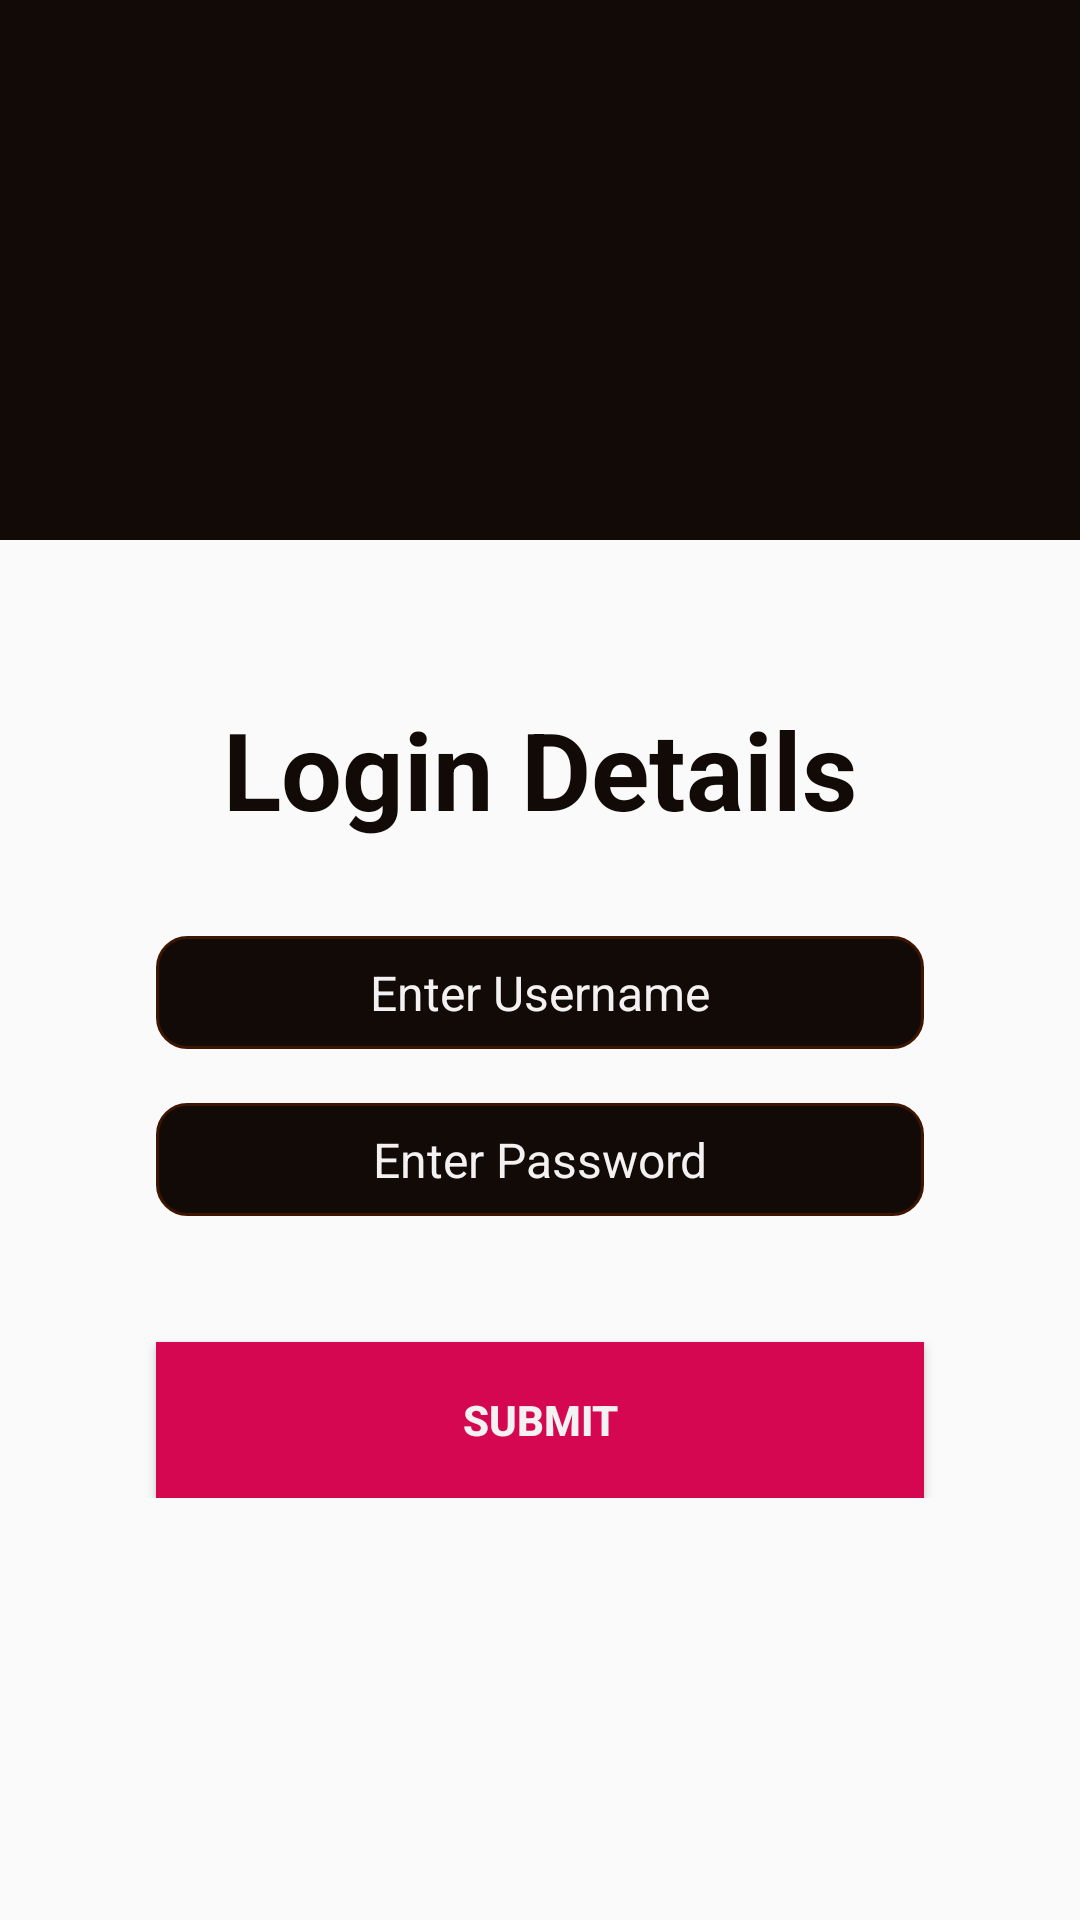

The Android layout XML behind this screen, and the referenced resources:
<!-- AndroidManifest.xml: application theme AppTheme -->
<!-- res/layout/activity_log_in.xml -->
<?xml version="1.0" encoding="utf-8"?>
<ScrollView xmlns:android="http://schemas.android.com/apk/res/android"
    xmlns:app="http://schemas.android.com/apk/res-auto"
    xmlns:tools="http://schemas.android.com/tools"
    android:layout_width="fill_parent"
    android:layout_height="fill_parent"
    tools:context=".LogIn"
    android:orientation="vertical">

    <LinearLayout
        android:layout_width="match_parent"
        android:layout_height="match_parent"
        android:orientation="vertical">

        <LinearLayout
            android:layout_width="match_parent"
            android:layout_height="180dp"
            android:background="@color/black"
            android:orientation="vertical">
            <ImageView
                android:layout_width="match_parent"
                android:layout_height="match_parent"
                android:background="@drawable/logo"
                />
        </LinearLayout>
        <LinearLayout
            android:layout_width="match_parent"
            android:layout_height="match_parent"
            android:orientation="vertical"

            >
            <LinearLayout
                android:layout_width="match_parent"
                android:layout_height="wrap_content"
                android:layout_marginTop="52dp"
                >
                <TextView
                    android:layout_width="match_parent"
                    android:layout_height="52dp"
                    android:text="@string/loginText"
                    android:textAlignment="center"
                    android:textStyle="bold"
                    android:textSize="36dp"
                    android:textColor="@color/black"/>
            </LinearLayout>
            <LinearLayout
                android:layout_width="match_parent"
                android:layout_height="wrap_content"
                android:layout_marginTop="28dp"
                android:gravity="center"
                android:orientation="vertical">
                <EditText
                    android:layout_width="256dp"
                    android:layout_height="wrap_content"
                    android:layout_gravity="center"
                    android:gravity="center"
                    android:textAlignment="center"
                    android:hint="@string/usernameHint"
                    android:textColorHint="@color/ColorPrimary"
                    android:textColor="@color/colorPrimary"
                    android:textSize="16dp"
                    android:padding="8dp"
                    android:background="@drawable/input_text_box"
                    android:id="@+id/username"
                    android:inputType="text"
                    />
                <EditText
                    android:layout_width="256dp"
                    android:layout_height="wrap_content"
                    android:layout_gravity="center"
                    android:inputType="textPassword"
                    android:gravity="center"
                    android:textAlignment="center"
                    android:hint="@string/passwordHint"
                    android:textColorHint="@color/ColorPrimary"
                    android:textColor="@color/colorPrimary"
                    android:textSize="16dp"
                    android:padding="8dp"
                    android:background="@drawable/input_text_box"
                    android:id="@+id/password"
                    android:layout_marginTop="18dp"
                    />
                <Button
                    android:layout_width="256dp"
                    android:layout_height="52dp"
                    android:layout_marginTop="42dp"
                    android:text="@string/submitText"
                    android:background="@color/button_color"
                    android:textStyle="bold"
                    android:textColor="@color/colorPrimary"
                    android:padding="12dp"
                    android:id="@+id/login"
                    />
            </LinearLayout>
        </LinearLayout>
    </LinearLayout>
</ScrollView>
<!-- resources referenced by this layout -->
<resources>
  <color name="ColorPrimary">#F3F1F1</color>
  <color name="black">#110A07</color>
  <color name="button_color">#FFD50751</color>
  <color name="colorPrimary">#F3F1F1</color>
  <!-- drawable input_text_box (drawable) -->
  <?xml version="1.0" encoding="utf-8"?>
  <shape xmlns:android="http://schemas.android.com/apk/res/android">
      <corners android:radius="10dp"/>
      <stroke
          android:width="1dp"
          android:color="@color/textBoxBGBorderColor" />
      <solid android:color="@color/black"/>
  </shape>
  <string name="loginText">Login Details</string>
  <string name="passwordHint">Enter Password</string>
  <string name="submitText">Submit</string>
  <string name="usernameHint">Enter Username</string>
  <style name="AppTheme" parent="Theme.AppCompat.Light.NoActionBar">
          
          <item name="colorPrimary">@color/colorPrimary</item>
          <item name="colorPrimaryDark">@color/colorPrimaryDark</item>
          <item name="colorAccent">@color/colorAccent</item>
      </style>
  <color name="textBoxBGBorderColor">#FF3D1500</color>
  <color name="colorPrimaryDark">#251400</color>
  <color name="colorAccent">#FFC92762</color>
</resources>
